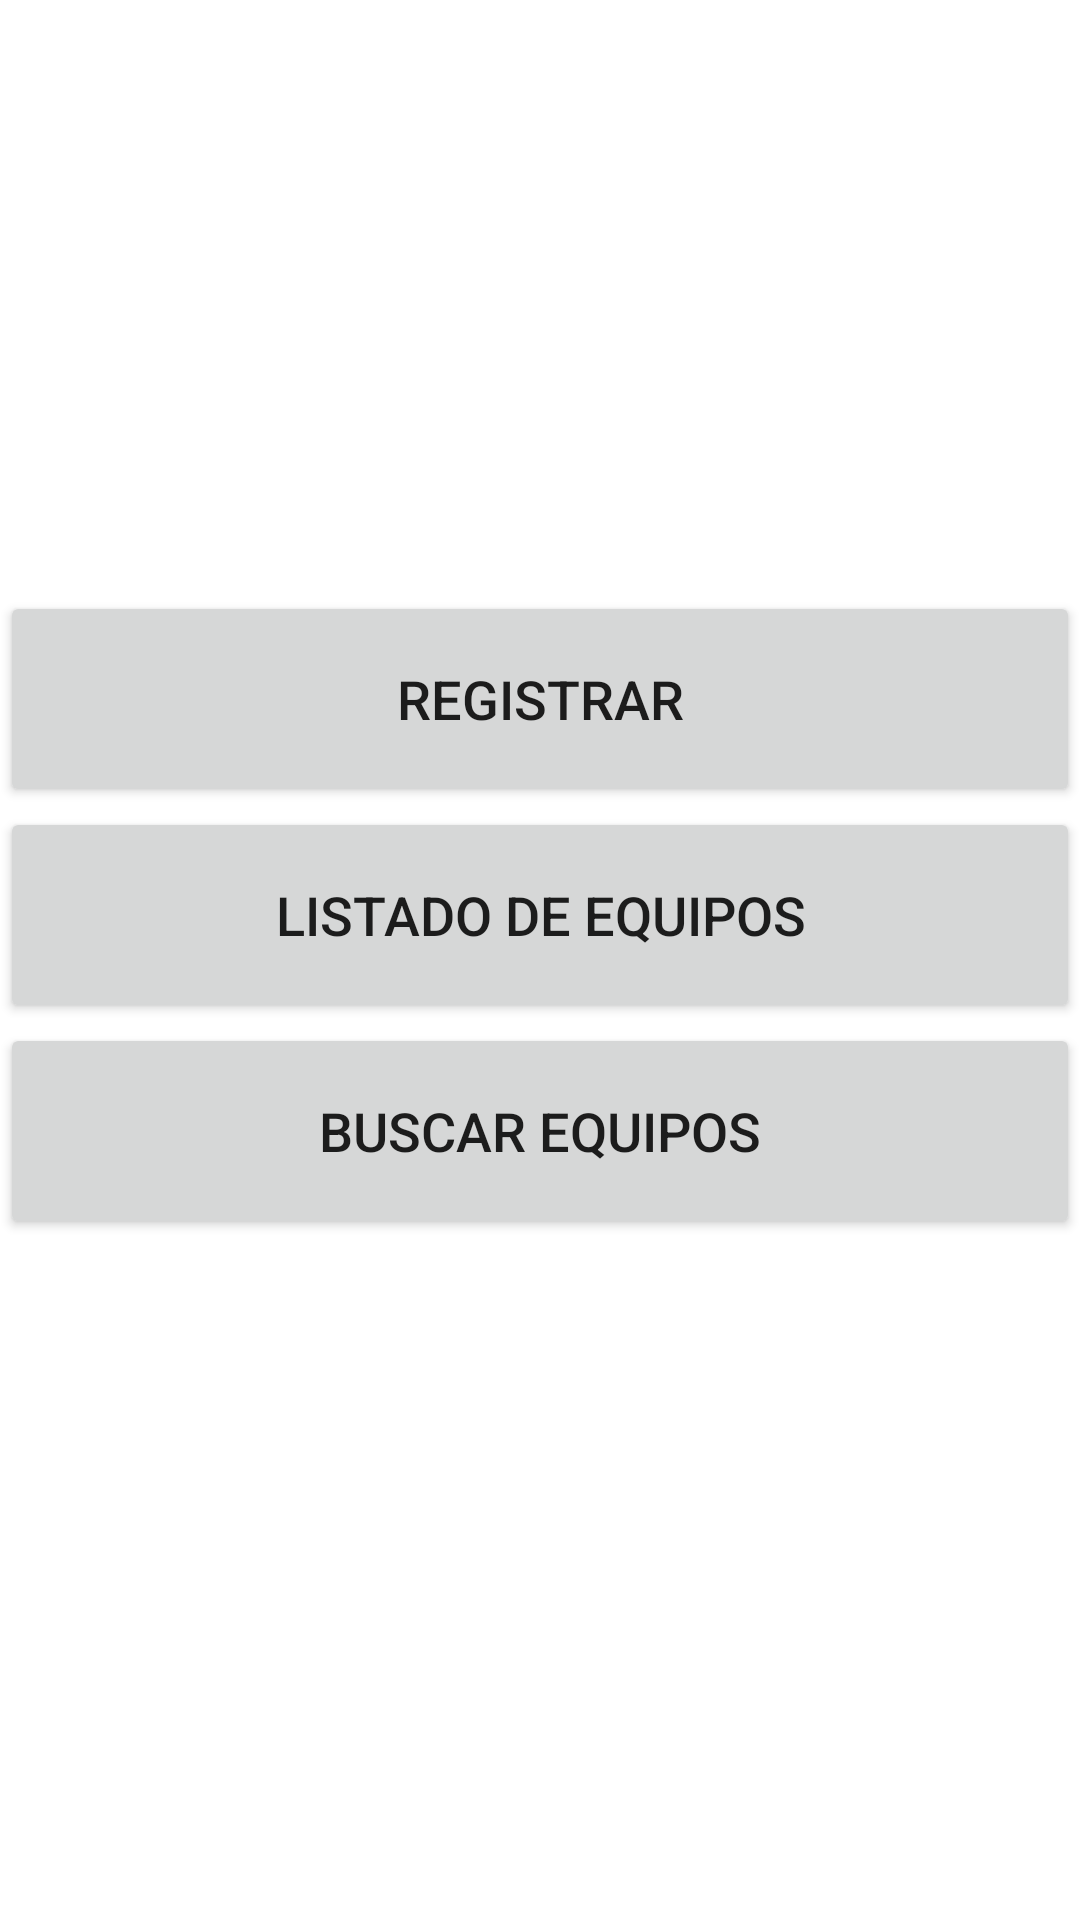

Here is an Android app screen rendered from its layout file. Give the layout XML and the strings, colors and styles it references.
<!-- AndroidManifest.xml: application theme Theme.EquiposDeFutbol -->
<!-- res/layout/activity_main.xml -->
<?xml version="1.0" encoding="utf-8"?>
<LinearLayout xmlns:android="http://schemas.android.com/apk/res/android"
    xmlns:app="http://schemas.android.com/apk/res-auto"
    xmlns:tools="http://schemas.android.com/tools"
    android:layout_width="match_parent"
    android:layout_height="match_parent"
    android:orientation="vertical"
    tools:context=".MainActivity">

    <LinearLayout
        android:layout_width="match_parent"
        android:layout_height="197dp"
        android:orientation="horizontal"></LinearLayout>

    <Button
        android:id="@+id/btnregistrar"
        android:layout_width="match_parent"
        android:layout_height="72dp"
        android:text="REGISTRAR"
        android:textSize="18sp" />

    <Button
        android:id="@+id/btnlistado"
        android:layout_width="match_parent"
        android:layout_height="72dp"
        android:text="LISTADO DE EQUIPOS"
        android:textSize="18sp" />

    <Button
        android:id="@+id/btnbuscar"
        android:layout_width="match_parent"
        android:layout_height="72dp"
        android:text="BUSCAR EQUIPOS"
        android:textSize="18sp" />
</LinearLayout>
<!-- resources referenced by this layout -->
<resources>
  <style name="Theme.EquiposDeFutbol" parent="Theme.MaterialComponents.DayNight.DarkActionBar">
          
          <item name="colorPrimary">@color/purple_500</item>
          <item name="colorPrimaryVariant">@color/purple_700</item>
          <item name="colorOnPrimary">@color/white</item>
          
          <item name="colorSecondary">@color/teal_200</item>
          <item name="colorSecondaryVariant">@color/teal_700</item>
          <item name="colorOnSecondary">@color/black</item>
          
          <item name="android:statusBarColor" tools:targetApi="l">?attr/colorPrimaryVariant</item>
          
      </style>
  <!-- not gathered from this repository: default colours our renderer supplied (Android Studio template values) -->
  <color name="purple_500">#FF6200EE</color>
  <color name="purple_700">#FF3700B3</color>
  <color name="teal_200">#FF03DAC5</color>
  <color name="teal_700">#FF018786</color>
  <color name="black">#FF000000</color>
  <color name="white">#FFFFFFFF</color>
</resources>
